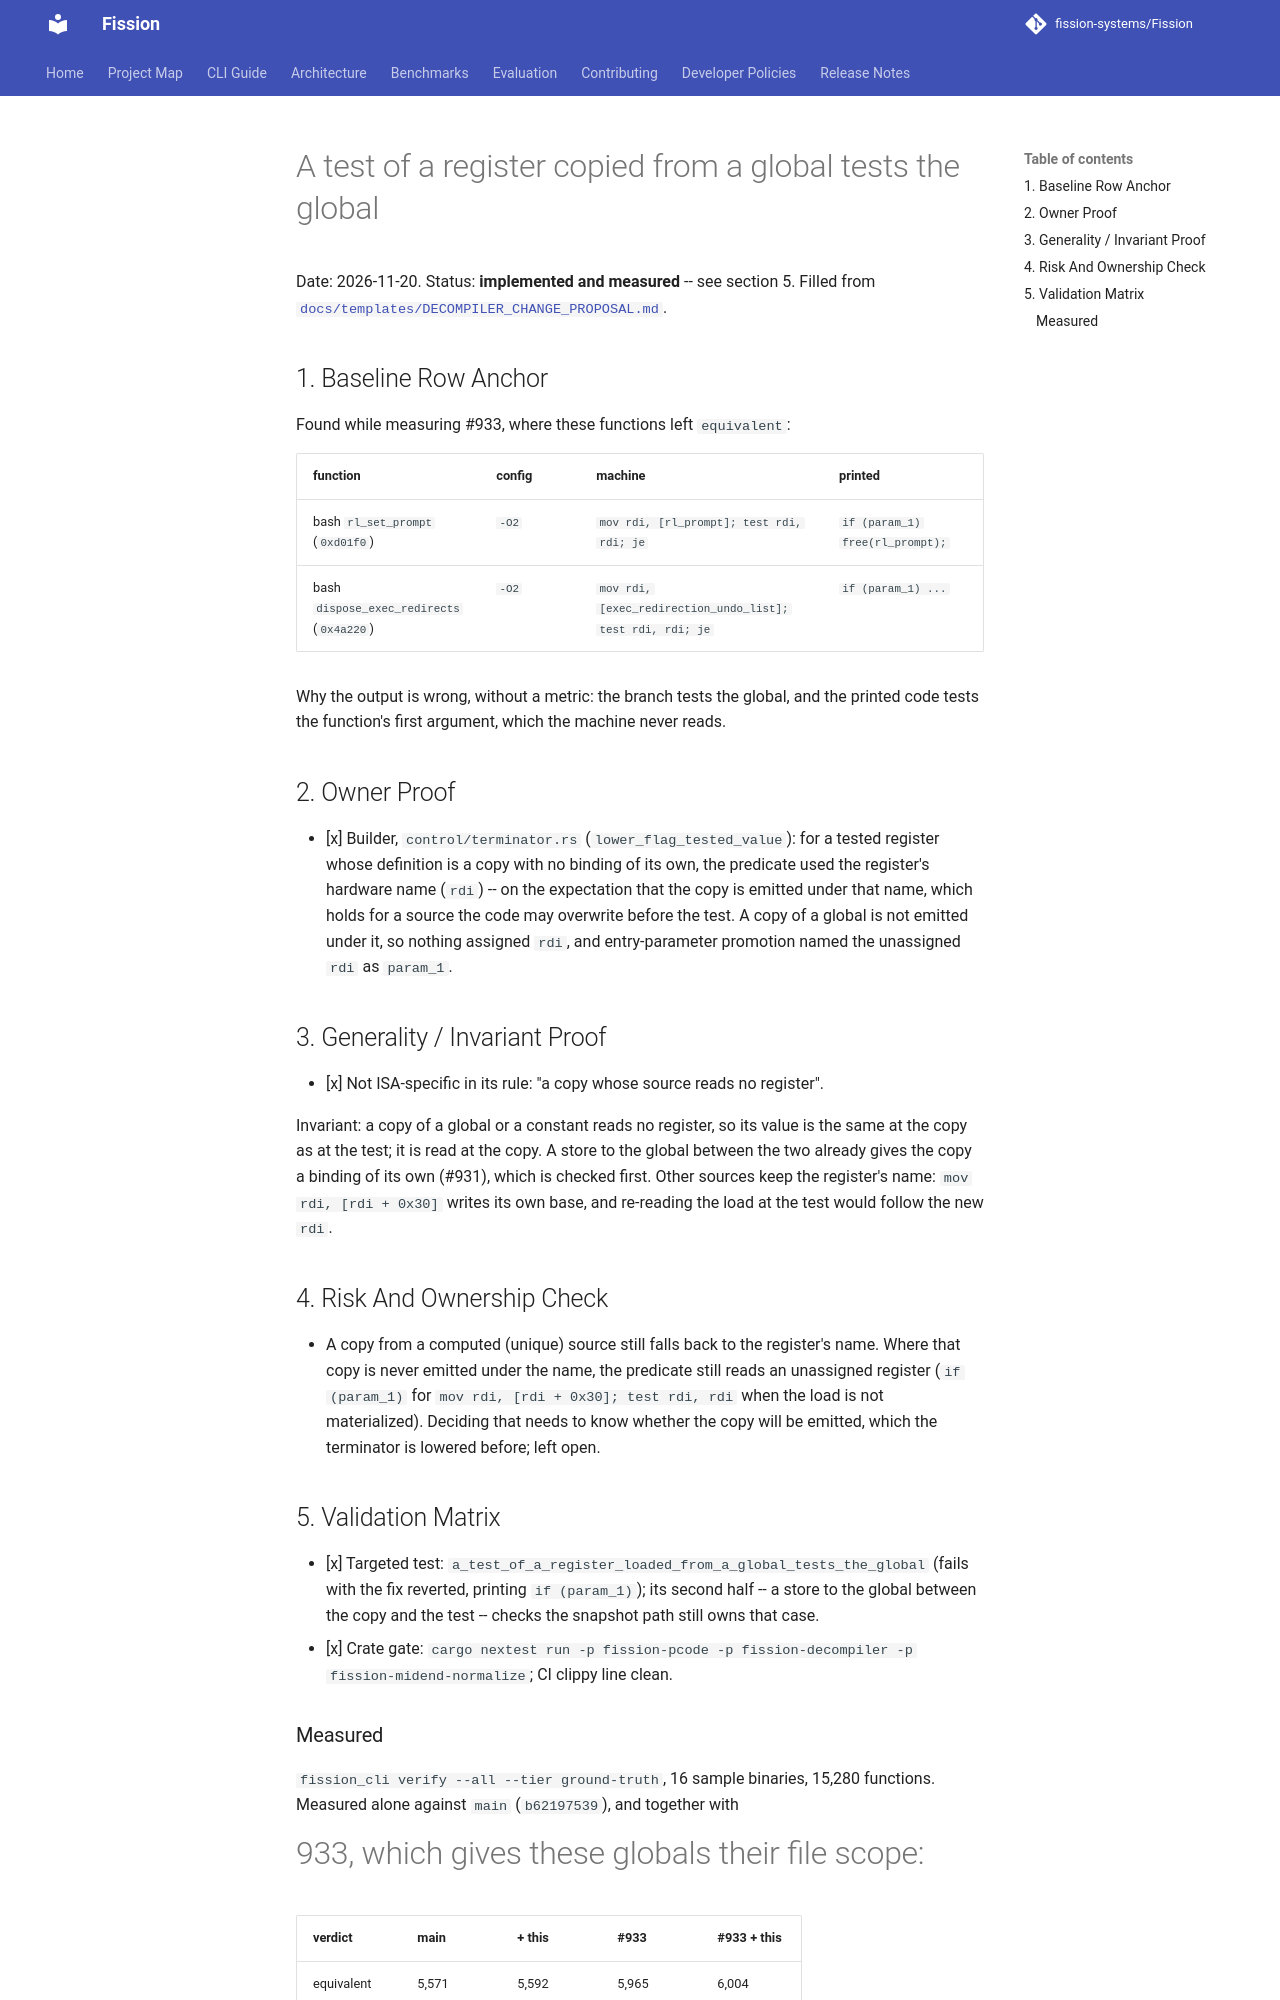

repository: fission-systems/Fission · page: proposals/2026-11-20-test-of-a-global-copy/index.html · generator: mkdocs

# A test of a register copied from a global tests the global

Date: 2026-11-20. Status: **implemented and measured** -- see section 5.
Filled from [`docs/templates/DECOMPILER_CHANGE_PROPOSAL.md`](../templates/DECOMPILER_CHANGE_PROPOSAL.md).

## 1. Baseline Row Anchor

Found while measuring #933, where these functions left `equivalent`:

| function | config | machine | printed |
|---|---|---|---|
| bash `rl_set_prompt` (`0xd01f0`) | `-O2` | `mov rdi, [rl_prompt]; test rdi, rdi; je` | `if (param_1) free(rl_prompt);` |
| bash `dispose_exec_redirects` (`0x4a220`) | `-O2` | `mov rdi, [exec_redirection_undo_list]; test rdi, rdi; je` | `if (param_1) ...` |

Why the output is wrong, without a metric: the branch tests the global, and
the printed code tests the function's first argument, which the machine
never reads.

## 2. Owner Proof

- [x] Builder, `control/terminator.rs` (`lower_flag_tested_value`): for a
  tested register whose definition is a copy with no binding of its own, the
  predicate used the register's hardware name (`rdi`) -- on the expectation
  that the copy is emitted under that name, which holds for a source the
  code may overwrite before the test. A copy of a global is not emitted
  under it, so nothing assigned `rdi`, and entry-parameter promotion named
  the unassigned `rdi` as `param_1`.

## 3. Generality / Invariant Proof

- [x] Not ISA-specific in its rule: "a copy whose source reads no register".

Invariant: a copy of a global or a constant reads no register, so its value
is the same at the copy as at the test; it is read at the copy. A store to
the global between the two already gives the copy a binding of its own
(#931), which is checked first. Other sources keep the register's name:
`mov rdi, [rdi + 0x30]` writes its own base, and re-reading the load at the
test would follow the new `rdi`.

## 4. Risk And Ownership Check

- A copy from a computed (unique) source still falls back to the register's
  name. Where that copy is never emitted under the name, the predicate
  still reads an unassigned register (`if (param_1)` for
  `mov rdi, [rdi + 0x30]; test rdi, rdi` when the load is not materialized).
  Deciding that needs to know whether the copy will be emitted, which the
  terminator is lowered before; left open.

## 5. Validation Matrix

- [x] Targeted test: `a_test_of_a_register_loaded_from_a_global_tests_the_global`
  (fails with the fix reverted, printing `if (param_1)`); its second half --
  a store to the global between the copy and the test -- checks the snapshot
  path still owns that case.
- [x] Crate gate: `cargo nextest run -p fission-pcode -p fission-decompiler
  -p fission-midend-normalize`; CI clippy line clean.
